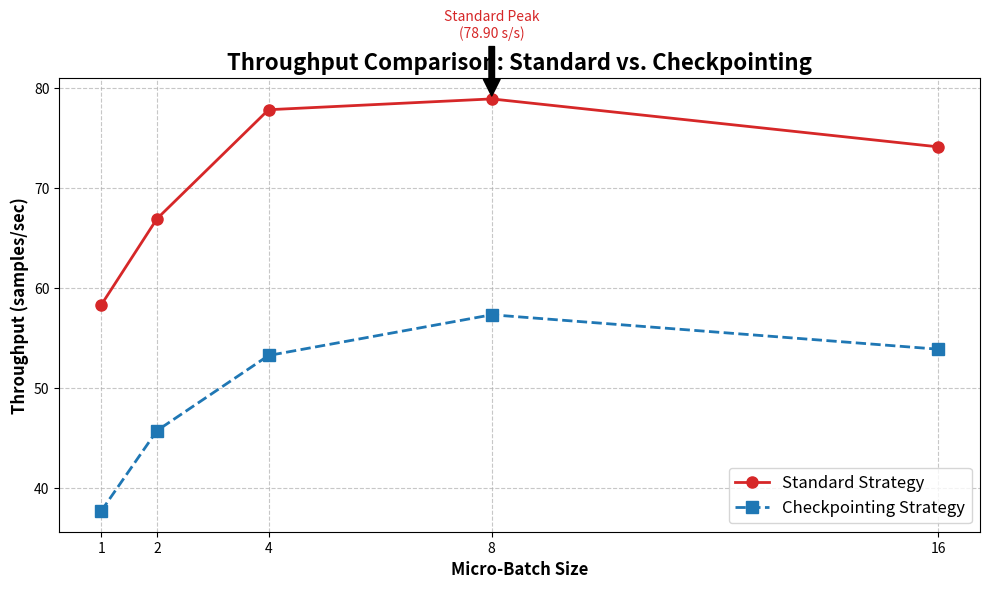

This chart was generated by the following Python code:
import matplotlib.pyplot as plt
import numpy as np

# Coded by: Maisam Abbas
# Course: Advance Operating System
# Micro-Batch Sizes
batch_sizes = [1, 2, 4, 8, 16]

# Standard Strategy Data
# Note: At batch size 8, the table notes "(Peak)" which is just a label, the value is 78.90
std_throughput = [58.30, 66.92, 77.82, 78.90, 74.11]

# Checkpointing Strategy Data
chk_throughput = [37.71, 45.75, 53.26, 57.33, 53.89]

# --- Plotting the Graph ---
plt.figure(figsize=(10, 6))

# Plotting Standard Line
plt.plot(batch_sizes, std_throughput, marker='o', linestyle='-', color='#d62728', label='Standard Strategy', linewidth=2, markersize=8)

# Plotting Checkpointing Line
plt.plot(batch_sizes, chk_throughput, marker='s', linestyle='--', color='#1f77b4', label='Checkpointing Strategy', linewidth=2, markersize=8)

# Adding labels and title
plt.title('Throughput Comparison: Standard vs. Checkpointing', fontsize=16, fontweight='bold')
plt.xlabel('Micro-Batch Size', fontsize=12, fontweight='bold')
plt.ylabel('Throughput (samples/sec)', fontsize=12, fontweight='bold')

# Setting the x-axis ticks to match the specific batch sizes
plt.xticks(batch_sizes)

# Adding grid and legend
plt.grid(True, linestyle='--', alpha=0.7)
plt.legend(fontsize=12)

# Annotating the Peak
peak_val = 78.90
peak_idx = 3 # Index of batch size 8
plt.annotate('Standard Peak\n(78.90 s/s)', xy=(8, 78.90), xytext=(8, 85),
             arrowprops=dict(facecolor='black', shrink=0.05),
             fontsize=10, ha='center', color='#d62728')

# Show the plot
plt.tight_layout()
plt.show()